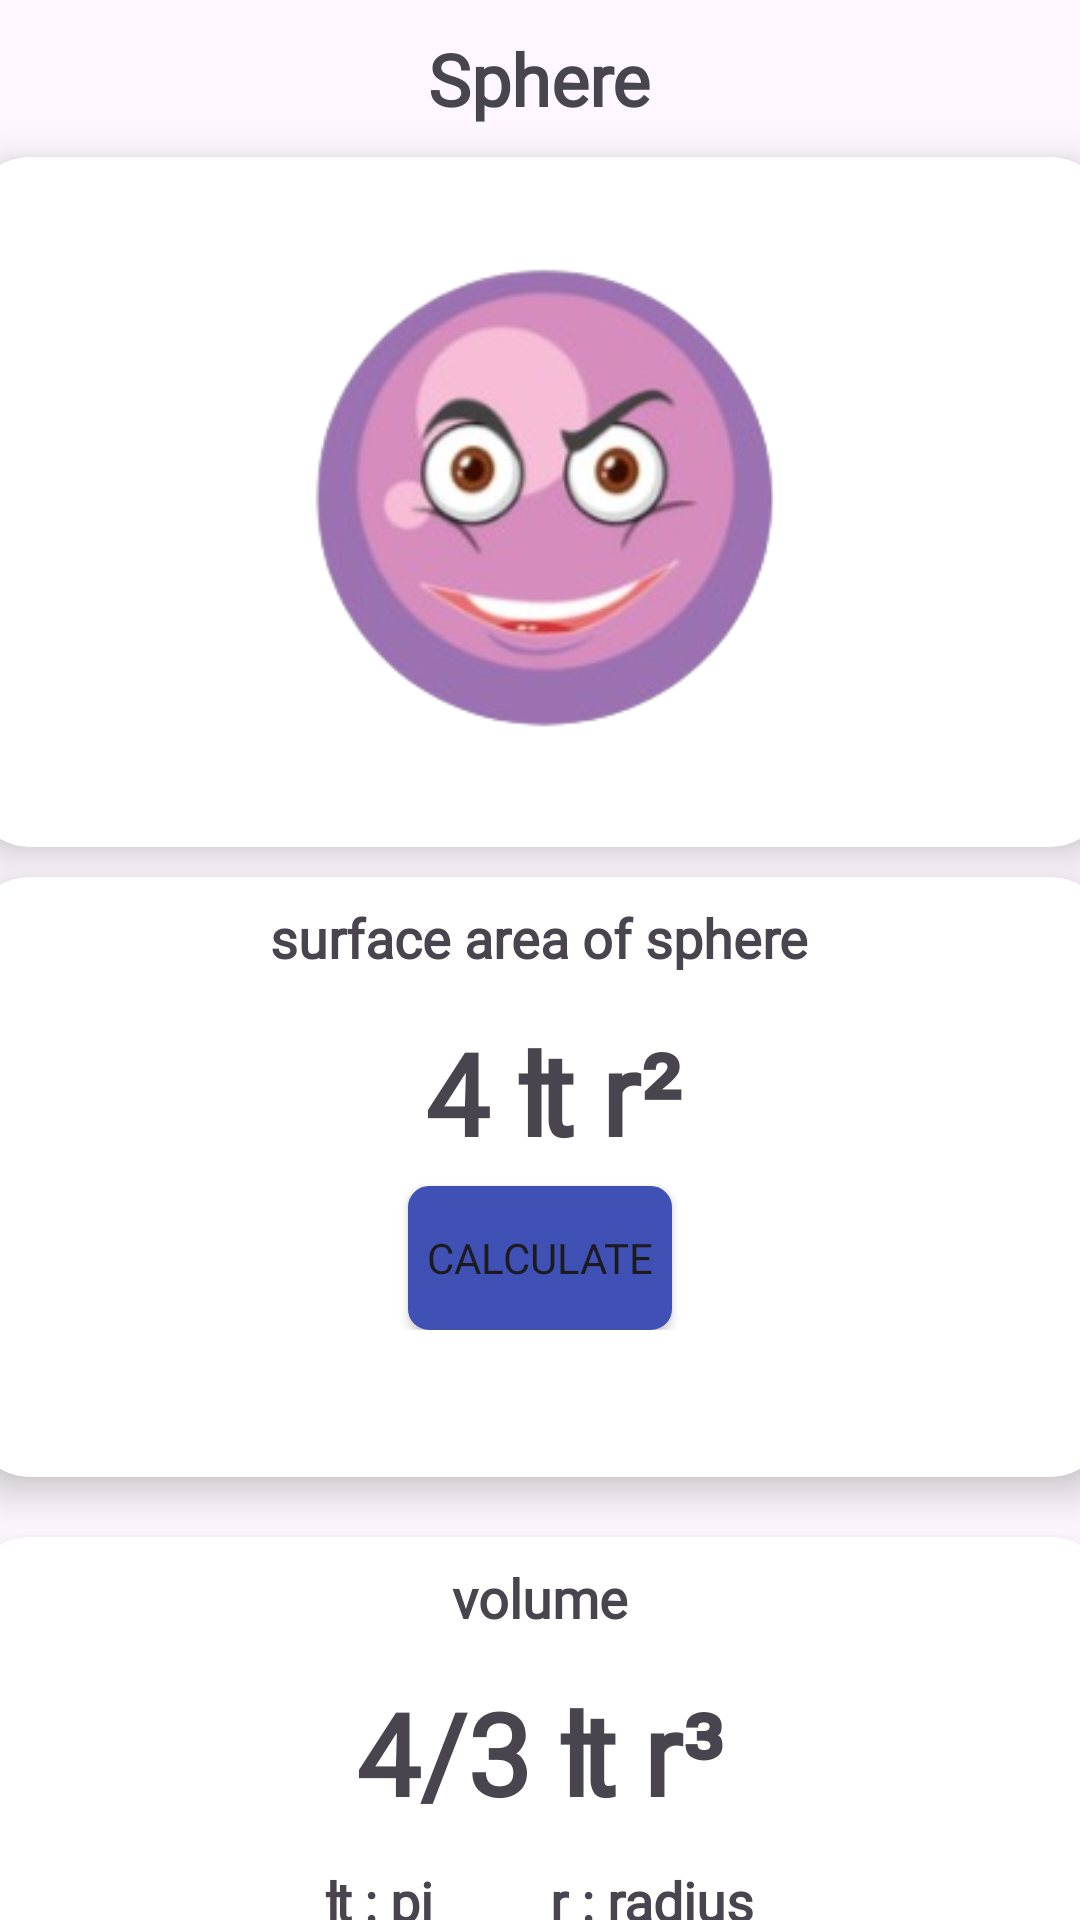

This screen was rendered from an Android layout file. Write that file and the resources it references.
<!-- AndroidManifest.xml: application theme Theme.Geometri -->
<!-- res/layout/fragment_rumus_bola.xml -->
<?xml version="1.0" encoding="utf-8"?>
<LinearLayout xmlns:android="http://schemas.android.com/apk/res/android"
    android:layout_width="match_parent"
    android:layout_height="match_parent"
    xmlns:app="http://schemas.android.com/apk/res-auto"
    android:orientation="vertical">
    <TextView
        android:layout_width="wrap_content"
        android:layout_height="wrap_content"
        android:id="@+id/txtbola"
        android:text="Sphere"
        android:textSize="24dp"
        android:textStyle="bold"
        android:layout_gravity="center"
        android:padding="10dp"
        android:fontFamily="@font/poppinssemibold"
        />
    <androidx.cardview.widget.CardView
        android:layout_width="380dp"
        android:layout_height="230dp"
        android:id="@+id/cardrumusbola"
        android:layout_gravity="center"
        app:cardCornerRadius="20dp"
        app:cardElevation="8dp"
        android:padding="4dp"

        >
        <ImageView
            android:layout_width="200dp"
            android:layout_height="200dp"
            android:layout_gravity="center"
            android:src="@drawable/bola"

            />
    </androidx.cardview.widget.CardView>
    <androidx.cardview.widget.CardView
        android:layout_width="380dp"
        android:layout_height="200dp"
        android:id="@+id/rumusluaspermukaanbola"
        android:layout_gravity="center"
        app:cardCornerRadius="20dp"
        app:cardElevation="8dp"
        android:padding="4dp"
        android:layout_margin="10dp"
        >
       <LinearLayout
           android:layout_width="match_parent"
           android:layout_height="wrap_content"
           android:orientation="vertical"
           >
           <TextView
               android:layout_width="wrap_content"
               android:layout_height="wrap_content"
               android:text="surface area of sphere"
               android:layout_gravity="center_horizontal"
               android:textSize="18dp"
               android:textStyle="bold"
               android:padding="8dp"
               android:fontFamily="@font/poppinssemibold"
               />
           <TextView
               android:layout_width="wrap_content"
               android:layout_height="wrap_content"
               android:text=" 4 ₶ r²"
               android:layout_gravity="center"
               android:textSize="38dp"
               android:textStyle="bold"
               android:padding="6dp"
               android:fontFamily="@font/poppinssemibold"
               />
           <Button
               android:layout_width="wrap_content"
               android:layout_height="wrap_content"
               android:background="@drawable/button"
               android:text="calculate"
               android:fontFamily="@font/poppinssemibold"
               android:layout_gravity="center_horizontal"
               android:id="@+id/btnBola"
               />
       </LinearLayout>
    </androidx.cardview.widget.CardView>
    <androidx.cardview.widget.CardView
        android:layout_width="380dp"
        android:layout_height="200dp"
        android:id="@+id/rumusvolumebola"
        android:layout_gravity="center"
        app:cardCornerRadius="20dp"
        app:cardElevation="8dp"
        android:padding="4dp"
        android:layout_margin="10dp"
        >
       <LinearLayout
           android:layout_width="match_parent"
           android:layout_height="wrap_content"
           android:orientation="vertical"
           >
           <TextView
               android:layout_width="wrap_content"
               android:layout_height="wrap_content"
               android:text="volume"
               android:layout_gravity="center_horizontal"
               android:textSize="18dp"
               android:textStyle="bold"
               android:padding="8dp"
               android:fontFamily="@font/poppinssemibold"
               />
           <TextView
               android:layout_width="wrap_content"
               android:layout_height="wrap_content"
               android:text="4/3 ₶ r³"
               android:layout_gravity="center"
               android:textSize="38dp"
               android:textStyle="bold"
               android:padding="6dp"
               android:fontFamily="@font/poppinssemibold"
               />
           <TextView
               android:layout_width="wrap_content"
               android:layout_height="wrap_content"
               android:text="₶ : pi         r : radius"
               android:layout_gravity="center|bottom"
               android:textSize="18dp"
               android:textStyle="bold"
               android:padding="6dp"
               android:fontFamily="@font/poppinssemibold"
               />
       </LinearLayout>

    </androidx.cardview.widget.CardView>
</LinearLayout>
<!-- resources referenced by this layout -->
<resources>
  <!-- drawable bola: png bitmap (drawable, 46182 bytes) -->
  <!-- drawable button (drawable) -->
  <shape xmlns:android="http://schemas.android.com/apk/res/android">
      <corners android:radius="6dp" /> 
      <solid android:color="#3F51B5" /> 
      <stroke
          android:width="2dp"
          android:color="#3F51B5"/> 
  </shape>
  <style name="Theme.Geometri" parent="Base.Theme.Geometri" />
  <style name="Base.Theme.Geometri" parent="Theme.Material3.DayNight.NoActionBar">
          
          
      </style>
</resources>
